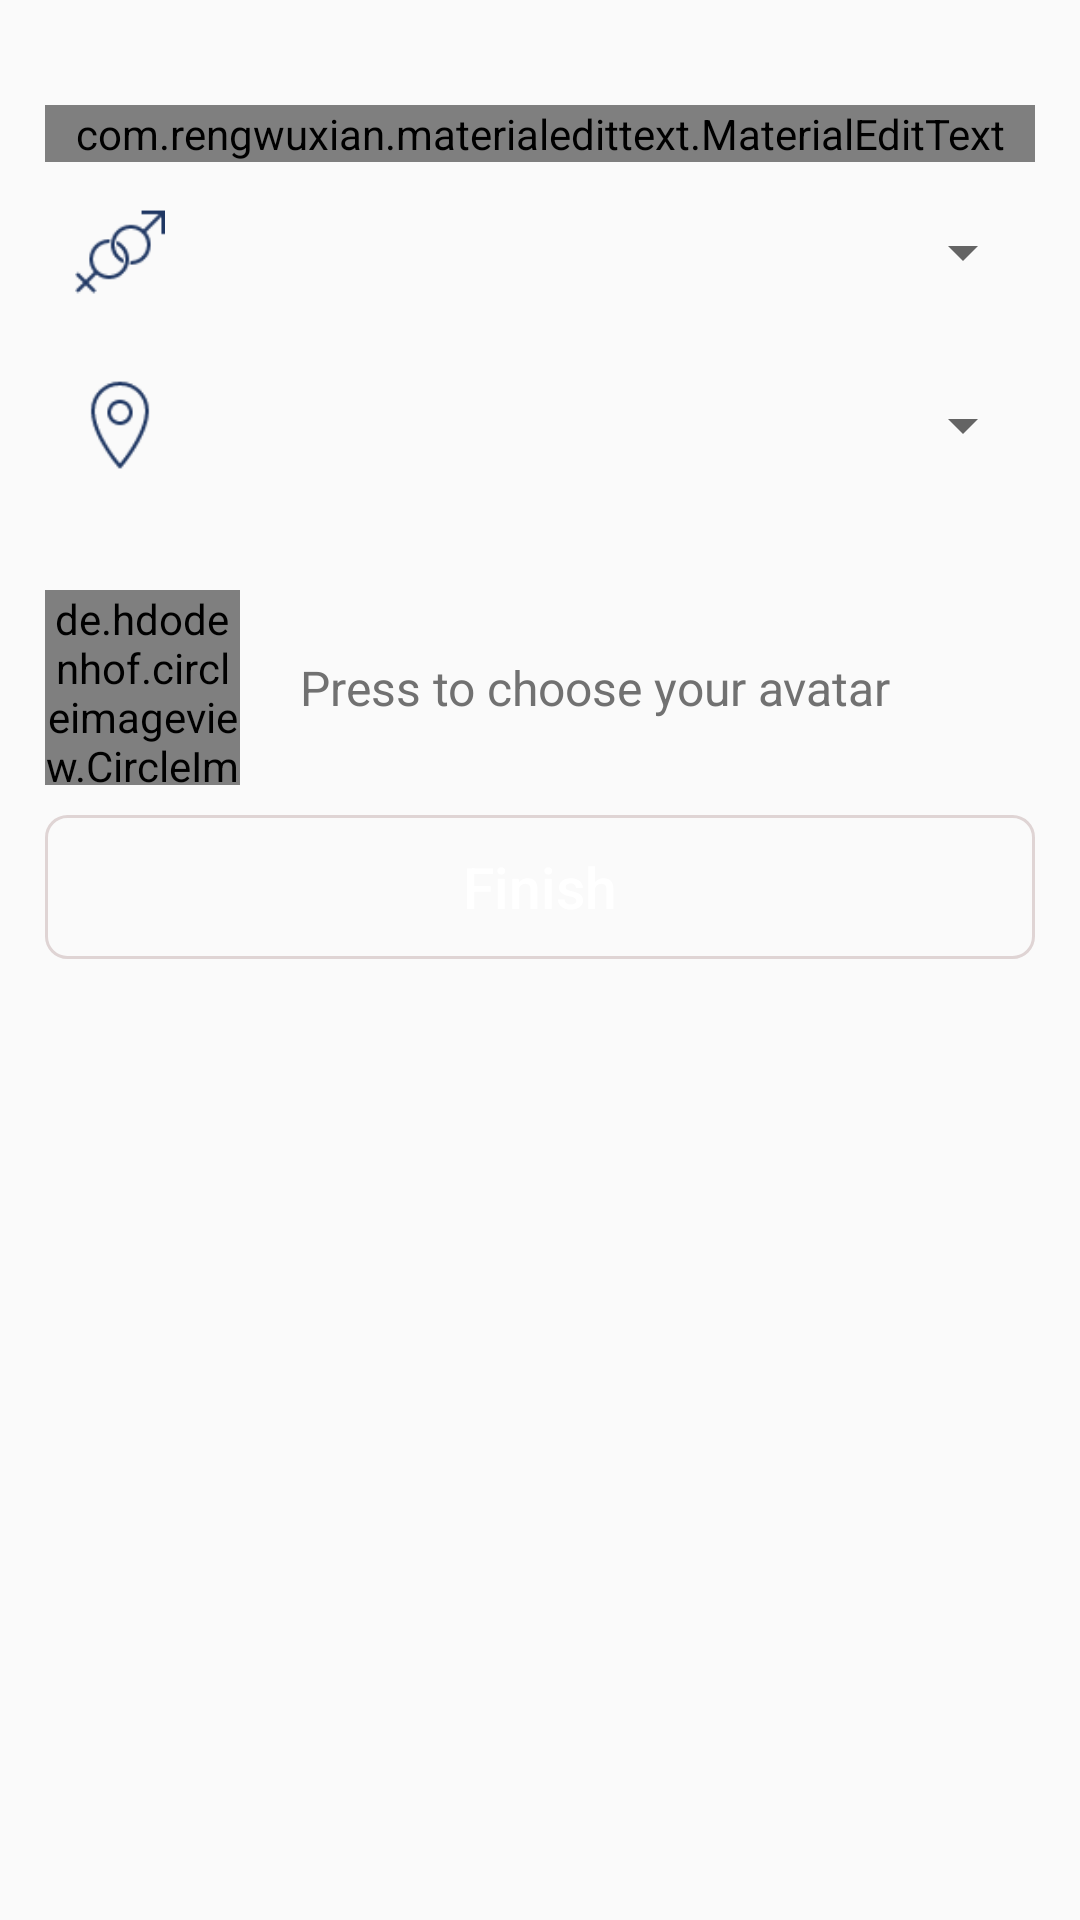

Here is an Android app screen rendered from its layout file. Give the layout XML and the strings, colors and styles it references.
<!-- AndroidManifest.xml: application theme AppTheme -->
<!-- res/layout/activity_sign_up_detail.xml -->
<?xml version="1.0" encoding="utf-8"?>
<LinearLayout xmlns:android="http://schemas.android.com/apk/res/android"
    xmlns:app="http://schemas.android.com/apk/res-auto"
    xmlns:ripple="http://schemas.android.com/apk/res-auto"
    xmlns:tools="http://schemas.android.com/tools"
    android:id="@+id/activity_sign_up_detail"
    android:layout_width="match_parent"
    android:layout_height="match_parent"
    android:background="@drawable/bg_login"
    android:orientation="vertical"
    tools:context=".activity.TakeInfoDetailActivity">

    <ScrollView
        android:layout_width="match_parent"
        android:layout_height="match_parent">

        <LinearLayout
            android:layout_width="match_parent"
            android:layout_height="match_parent"
            android:orientation="vertical"
            android:padding="15dp">

            <com.rengwuxian.materialedittext.MaterialEditText
                android:id="@+id/etName"
                android:layout_width="match_parent"
                android:layout_height="wrap_content"
                android:layout_marginTop="20dp"
                android:hint="Nick name"
                android:imeOptions="actionNext"
                android:maxLength="50"
                android:maxLines="1"
                app:met_floatingLabel="highlight"
                app:met_iconLeft="@drawable/ic_user_50px_white"
                app:met_iconPadding="0dp"
                app:met_primaryColor="@color/white"
                app:met_singleLineEllipsis="true"
                app:met_textColor="@color/white" />

            
                
                
                
                
                
                
                
                
                
                
                
                
                
                

            <LinearLayout
                android:layout_width="match_parent"
                android:layout_height="50dp"
                android:layout_marginLeft="10dp"
                android:layout_marginTop="5dp"
                android:gravity="center_vertical"
                android:orientation="horizontal">

                <ImageView
                    android:layout_width="30dp"
                    android:layout_height="30dp"
                    android:src="@drawable/ic_gender_50px_blue1" />

                <Spinner
                    android:id="@+id/spGender"
                    android:layout_width="match_parent"
                    android:layout_height="wrap_content"></Spinner>
            </LinearLayout>

            <LinearLayout
                android:layout_width="match_parent"
                android:layout_height="50dp"
                android:layout_marginLeft="10dp"
                android:layout_marginTop="7.5dp"
                android:gravity="center_vertical"
                android:orientation="horizontal">

                <ImageView
                    android:id="@+id/imageView"
                    android:layout_width="30dp"
                    android:layout_height="30dp"
                    android:src="@drawable/ic_locatioin_50px_blue1" />

                <Spinner
                    android:id="@+id/spCountry"
                    android:layout_width="match_parent"
                    android:layout_height="wrap_content"></Spinner>
            </LinearLayout>


            <LinearLayout
                android:id="@+id/layout_avatar"
                android:layout_width="match_parent"
                android:layout_height="wrap_content"
                android:layout_marginBottom="10dp"
                android:layout_marginTop="30dp"
                android:orientation="horizontal">

                <de.hdodenhof.circleimageview.CircleImageView
                    android:id="@+id/ivAvatar"
                    android:layout_width="65dp"
                    android:layout_height="65dp"
                    android:src="@drawable/avatar_male_default"
                    app:civ_fill_color="@color/gray" />

                <TextView
                    android:layout_width="match_parent"
                    android:layout_height="match_parent"
                    android:gravity="center_vertical"
                    android:paddingLeft="20dp"
                    android:text="Press to choose your avatar"
                    android:textColor="@color/gray"
                    android:textSize="16sp" />
            </LinearLayout>


            <Button
                android:id="@+id/btComplete"
                android:layout_width="match_parent"
                android:layout_height="wrap_content"
                android:background="@drawable/custom_border_button_transparent"
                android:text="Finish"
                android:textAllCaps="false"
                android:textColor="@color/white"
                android:textSize="19sp" />

        </LinearLayout>
    </ScrollView>
</LinearLayout>
<!-- resources referenced by this layout -->
<resources>
  <color name="gray">#717171</color>
  <color name="white">#FFFFFF</color>
  <!-- drawable custom_border_button_transparent (drawable) -->
  <?xml version="1.0" encoding="utf-8"?>
  <shape xmlns:android="http://schemas.android.com/apk/res/android" android:shape="rectangle" >
      <corners
      android:radius="7dp" />
      <solid android:color="@android:color/transparent" />
      <stroke android:width="1dp"
          android:color="@color/white_border_button"/>
  </shape>
  <!-- drawable ic_age_50px_black: png bitmap (drawable, 578 bytes) -->
  <!-- drawable ic_gender_50px_blue1: png bitmap (drawable, 1143 bytes) -->
  <!-- drawable ic_locatioin_50px_blue1: png bitmap (drawable, 1350 bytes) -->
  <style name="AppTheme" parent="Theme.AppCompat.Light.DarkActionBar">
          
          <item name="colorPrimary">@color/colorPrimary</item>
          <item name="colorPrimaryDark">@color/colorPrimaryDark</item>
          <item name="colorAccent">@color/colorAccent</item>
      </style>
  <color name="white_border_button">#dfd4d4</color>
  <color name="colorPrimary">#607D8B</color>
  <color name="colorPrimaryDark">#607D8B</color>
  <color name="colorAccent">#2196F3</color>
</resources>
